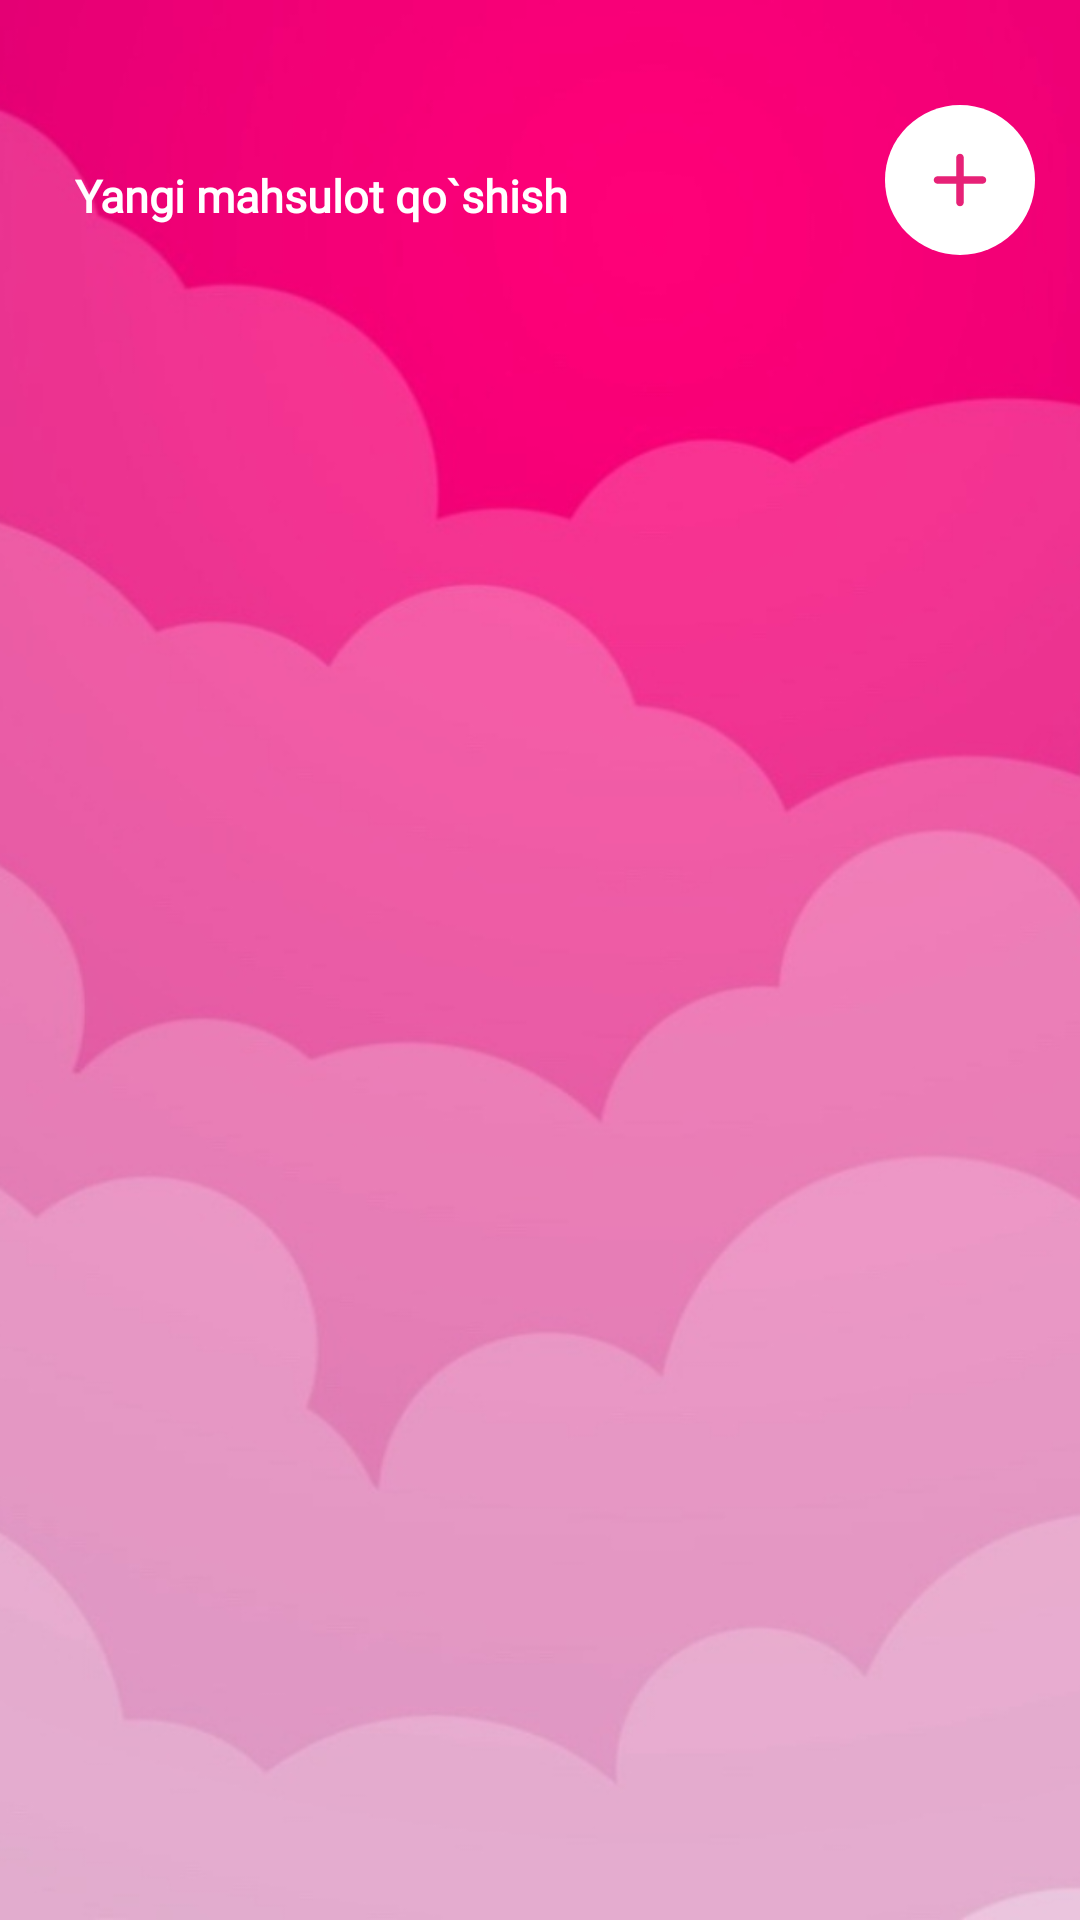

Write the Android layout XML for this screen, with the resource values it uses.
<!-- AndroidManifest.xml: application theme Theme.Mursal -->
<!-- res/layout/activity_main5.xml -->
<?xml version="1.0" encoding="utf-8"?>
<RelativeLayout xmlns:android="http://schemas.android.com/apk/res/android"
    xmlns:app="http://schemas.android.com/apk/res-auto"
    xmlns:tools="http://schemas.android.com/tools"
    android:layout_width="match_parent"
    android:layout_height="match_parent"
    tools:context=".MainActivity5">


    <ImageView
        android:layout_width="match_parent"
        android:layout_height="match_parent"
        android:scaleType="centerCrop"
        android:src="@drawable/pink1"></ImageView>
    <ScrollView
        android:layout_width="match_parent"
        android:layout_height="match_parent"
        android:layout_marginBottom="30dp"
        android:scrollbars="none">
        <LinearLayout
            android:layout_marginTop="35dp"
            android:layout_width="match_parent"
            android:layout_height="wrap_content"
            android:orientation="vertical"
            >

            <RelativeLayout
                android:layout_width="match_parent"
                android:layout_height="wrap_content">

                <TextView
                    android:id="@+id/textview13"
                    android:layout_width="wrap_content"
                    android:layout_height="wrap_content"
                    android:layout_marginLeft="25dp"
                    android:layout_marginTop="20dp"
                    android:layout_marginBottom="15dp"
                    android:fontFamily="@font/raleway_light"
                    android:text="Yangi mahsulot qo`shish"
                    android:textColor="@color/white"
                    android:textSize="15dp"
                    android:textStyle="bold" />

                <ImageView
                    android:clickable="true"
                    android:id="@+id/imageviewaddproduct"
                    android:layout_width="50dp"
                    android:layout_height="50dp"
                    android:layout_alignParentEnd="true"
                    android:layout_marginRight="15dp"
                    android:background="@drawable/addbutton"
                    android:padding="10dp"
                    android:src="@drawable/ic_round_add_24"></ImageView>

            </RelativeLayout>

            <LinearLayout
                android:visibility="gone"
                android:id="@+id/linearlay4"
                android:orientation="vertical"
                android:layout_width="match_parent"
                android:layout_height="wrap_content">
                <androidx.cardview.widget.CardView
                    android:layout_width="match_parent"
                    android:layout_height="wrap_content"
                    app:cardUseCompatPadding="true"
                    app:cardElevation="8dp"
                    app:cardCornerRadius="8dp"
                    >

                    <ImageView
                        android:id="@+id/imageview14"
                        android:src="@drawable/placeholderimage"
                        android:layout_width="match_parent"
                        android:scaleType="centerCrop"
                        android:layout_height="200dp"></ImageView>
                </androidx.cardview.widget.CardView>
                <EditText
                    android:background="@drawable/edittxtbackground2"
                    android:padding="15dp"
                    android:hint="Mahsulot nomi"
                    android:layout_marginLeft="15dp"
                    android:layout_marginRight="15dp"
                    android:layout_marginBottom="15dp"
                    android:fontFamily="@font/raleway_light"
                    android:id="@+id/edittext10"
                    android:textStyle="bold"
                    android:textSize="15dp"
                    android:paddingLeft="10dp"
                    android:layout_width="match_parent"
                    android:layout_height="wrap_content"></EditText>
                <EditText
                    android:background="@drawable/edittxtbackground2"
                    android:padding="15dp"
                    android:hint="Malumotlar va o`lchamlar"
                    android:layout_marginLeft="15dp"
                    android:layout_marginRight="15dp"
                    android:layout_marginBottom="15dp"
                    android:fontFamily="@font/raleway_light"
                    android:id="@+id/edittext11"
                    android:textStyle="bold"
                    android:textSize="15dp"
                    android:paddingLeft="10dp"
                    android:layout_width="match_parent"
                    android:layout_height="wrap_content"></EditText>
                <EditText
                    android:background="@drawable/edittxtbackground2"
                    android:padding="15dp"
                    android:hint="Narx"
                    android:layout_marginLeft="15dp"
                    android:layout_marginRight="15dp"
                    android:layout_marginBottom="15dp"
                    android:fontFamily="@font/raleway_light"
                    android:id="@+id/edittext12"
                    android:textStyle="bold"
                    android:textSize="15dp"
                    android:paddingLeft="10dp"
                    android:layout_width="match_parent"
                    android:layout_height="wrap_content"></EditText>
                <androidx.appcompat.widget.AppCompatButton
                    android:id="@+id/buttonpickimage2"
                    android:textColor="@color/white"
                    android:textStyle="bold"
                    android:text="Rasm tanlash"
                    android:layout_marginLeft="15dp"
                    android:layout_marginRight="15dp"
                    android:textAllCaps="false"
                    android:fontFamily="@font/raleway_light"
                    android:background="@drawable/buttonbackground"
                    android:layout_width="match_parent"
                    android:layout_height="wrap_content"></androidx.appcompat.widget.AppCompatButton>
                <androidx.appcompat.widget.AppCompatButton
                    android:id="@+id/buttonaddproduct"
                    android:layout_marginTop="15dp"
                    android:textColor="@color/white"
                    android:textStyle="bold"
                    android:text="Yangi mahsulot qo`shish"
                    android:layout_marginLeft="15dp"
                    android:layout_marginRight="15dp"
                    android:textAllCaps="false"
                    android:fontFamily="@font/raleway_light"
                    android:background="@drawable/buttonbackground"
                    android:layout_width="match_parent"
                    android:layout_height="wrap_content"></androidx.appcompat.widget.AppCompatButton>
            </LinearLayout>

            <ProgressBar
                android:id="@+id/progressbar2"
                android:visibility="gone"
                android:layout_marginTop="15dp"
                android:layout_width="match_parent"
                android:layout_height="wrap_content"></ProgressBar>
            <androidx.recyclerview.widget.RecyclerView
                android:layout_marginTop="15dp"
                android:id="@+id/recyclerview4"
                android:layout_width="match_parent"
                android:layout_height="wrap_content"></androidx.recyclerview.widget.RecyclerView>
        </LinearLayout>
    </ScrollView>


</RelativeLayout>
<!-- resources referenced by this layout -->
<resources>
  <!-- drawable addbutton (drawable) -->
  <?xml version="1.0" encoding="utf-8"?>
  <ripple xmlns:android="http://schemas.android.com/apk/res/android"
      android:color="#EA7A9F">
  
      <item>
          <shape xmlns:android="http://schemas.android.com/apk/res/android"
              android:shape="oval"
              >
              <solid android:color="#FFFFFF"></solid>
  
  
  
          </shape>
      </item>
  </ripple>
  <!-- drawable buttonbackground (drawable) -->
  <?xml version="1.0" encoding="utf-8"?>
  <ripple xmlns:android="http://schemas.android.com/apk/res/android"
      android:color="#EA7A9F">
  
      <item>
          <shape xmlns:android="http://schemas.android.com/apk/res/android"
              android:shape="rectangle"
              >
              <solid android:color="#E91E63"></solid>
              <corners android:radius="28dp"></corners>
  
  
          </shape>
      </item>
  </ripple>
  <!-- drawable edittxtbackground2 (drawable) -->
  <?xml version="1.0" encoding="utf-8"?>
  <shape xmlns:android="http://schemas.android.com/apk/res/android"
      android:shape="rectangle"
      >
      <solid android:color="#FFFFFF"></solid>
      <corners android:radius="20dp"></corners>
      <stroke android:color="#E91E63" android:width="2dp"></stroke>
  
  
  </shape>
  <!-- drawable ic_round_add_24 (drawable) -->
  <vector android:height="24dp" android:tint="#E72177"
      android:viewportHeight="24" android:viewportWidth="24"
      android:width="24dp" xmlns:android="http://schemas.android.com/apk/res/android">
      <path android:fillColor="@android:color/white" android:pathData="M18,13h-5v5c0,0.55 -0.45,1 -1,1s-1,-0.45 -1,-1v-5H6c-0.55,0 -1,-0.45 -1,-1s0.45,-1 1,-1h5V6c0,-0.55 0.45,-1 1,-1s1,0.45 1,1v5h5c0.55,0 1,0.45 1,1s-0.45,1 -1,1z"/>
  </vector>
  <!-- drawable pink1: jpg bitmap (drawable, 157336 bytes) -->
  <style name="Theme.Mursal" parent="Theme.MaterialComponents.DayNight.NoActionBar">
          
          <item name="colorPrimary">@color/purple_500</item>
          <item name="colorPrimaryVariant">@color/purple_700</item>
          <item name="colorOnPrimary">@color/white</item>
          
          <item name="colorSecondary">@color/teal_200</item>
          <item name="colorSecondaryVariant">@color/teal_700</item>
          <item name="colorOnSecondary">@color/black</item>
          
          <item name="android:statusBarColor" tools:targetApi="l">?attr/colorPrimaryVariant</item>
          
  
      </style>
  <!-- not gathered from this repository: default colours our renderer supplied (Android Studio template values) -->
  <color name="purple_500">#FF6200EE</color>
  <color name="purple_700">#FF3700B3</color>
  <color name="teal_200">#FF03DAC5</color>
  <color name="teal_700">#FF018786</color>
  <color name="black">#FF000000</color>
  <color name="white">#FFFFFFFF</color>
</resources>
